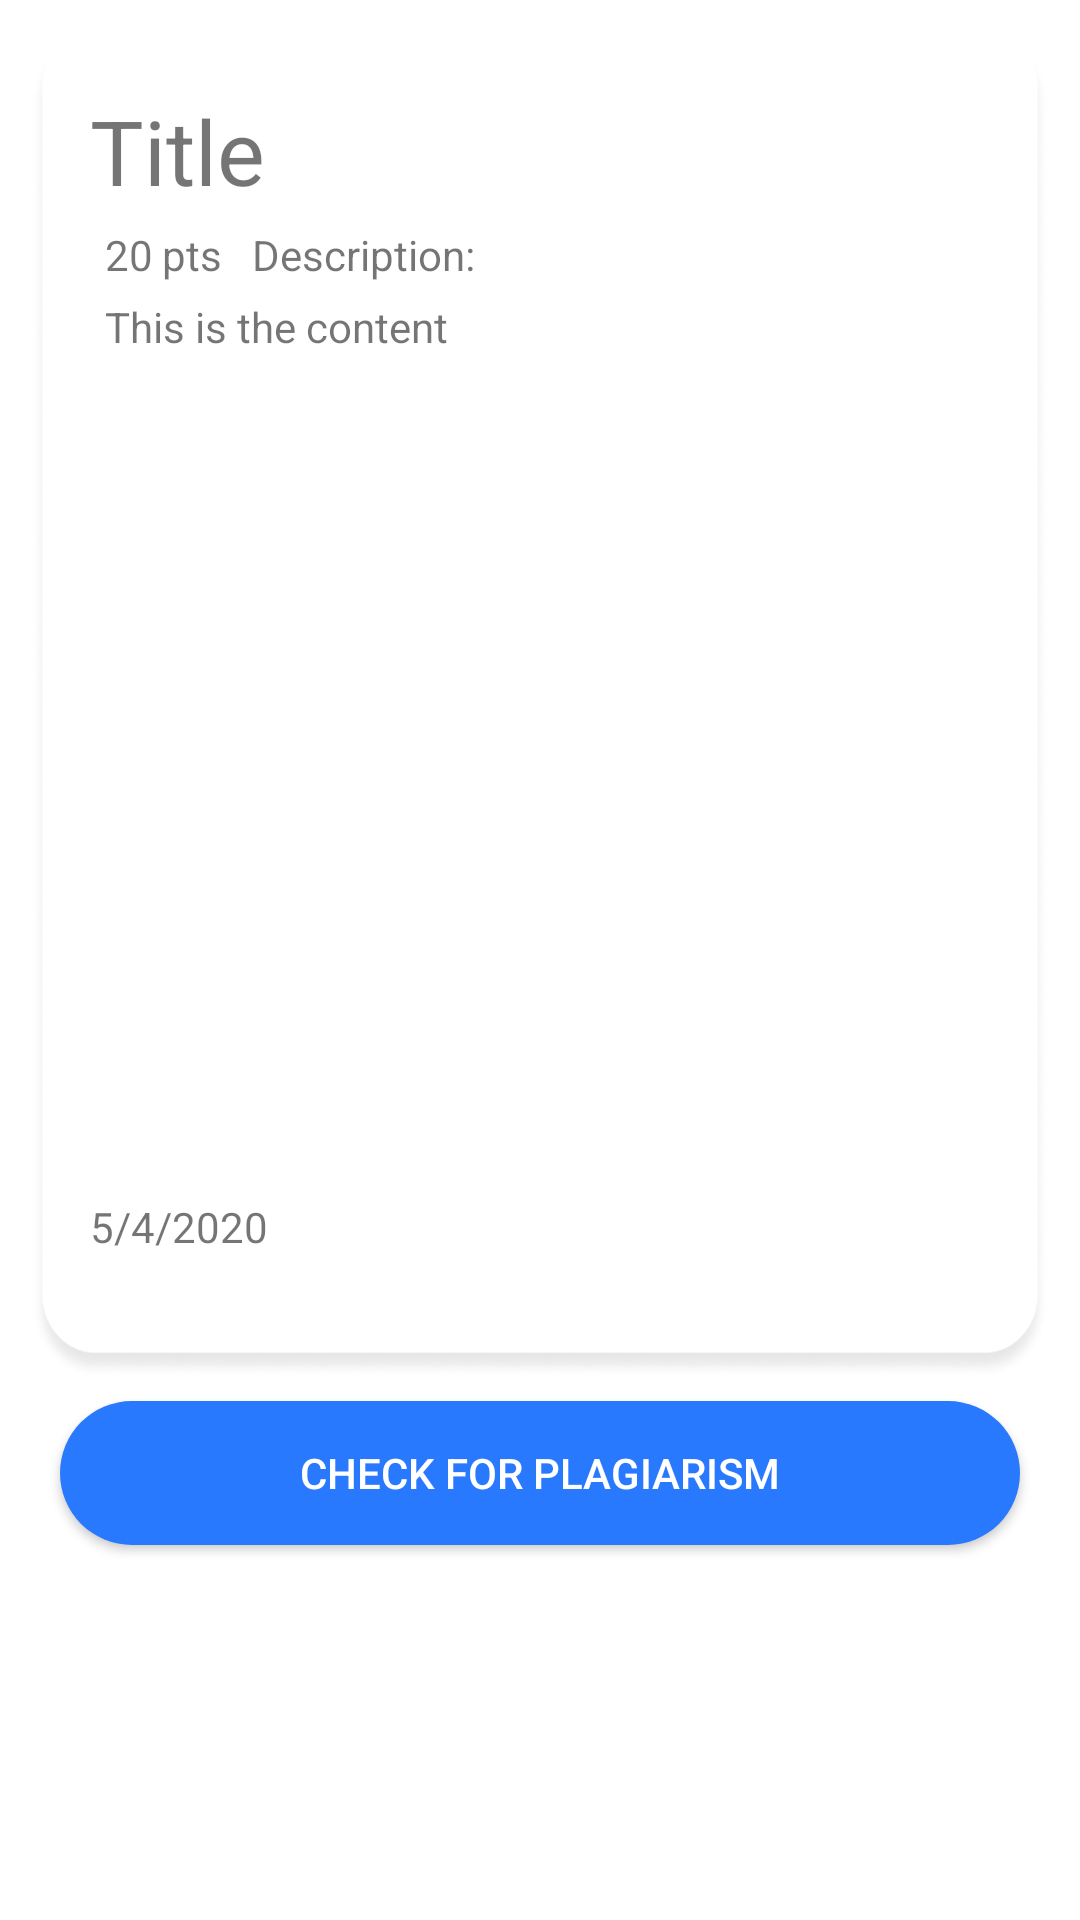

Reconstruct the res/layout file that produces this screen, plus the resources it refers to.
<!-- AndroidManifest.xml: application theme Theme.Project -->
<!-- res/layout/activity_exam.xml -->
<?xml version="1.0" encoding="utf-8"?>

<LinearLayout xmlns:android="http://schemas.android.com/apk/res/android"
    xmlns:app="http://schemas.android.com/apk/res-auto"
    xmlns:tools="http://schemas.android.com/tools"
    android:layout_width="match_parent"
    android:layout_height="match_parent"
    android:orientation="vertical"
    tools:context=".courseItem.Exam"
    android:background="@color/ColorWhite">

    <LinearLayout
        android:layout_width="match_parent"
        android:layout_height="450dp"
        android:background="@drawable/frame5"
        android:layout_marginTop="10dp"
        android:layout_marginLeft="10dp"
        android:layout_marginRight="10dp"
        android:orientation="vertical"
        >
        <TextView
            android:layout_width="wrap_content"
            android:layout_height="wrap_content"
            android:text="Title"
            android:textSize="30sp"
            android:layout_marginLeft="20dp"
            android:layout_marginTop="20dp"
            />
        <LinearLayout
            android:layout_width="wrap_content"
            android:layout_height="wrap_content"
            android:orientation="horizontal"
            android:layout_marginLeft="20dp"
            android:layout_marginTop="5dp"
            >
            <TextView
                android:layout_width="wrap_content"
                android:layout_height="wrap_content"
                android:text="20"
                android:layout_marginLeft="5dp"
                />
            <TextView
                android:layout_width="wrap_content"
                android:layout_height="wrap_content"
                android:text="pts"
                android:layout_marginLeft="3dp"
                />
            <TextView
                android:layout_width="wrap_content"
                android:layout_height="wrap_content"
                android:text="Description:"
                android:layout_marginLeft="10dp"
                />
        </LinearLayout>
        <ScrollView
            android:layout_width="match_parent"
            android:layout_height="300dp"
            android:layout_marginLeft="20dp"
            android:layout_marginRight="20dp">
            <TextView
                android:layout_width="match_parent"
                android:layout_height="wrap_content"
                android:padding="5dp"
                android:text="This is the content"
                />
        </ScrollView>

        <TextView
            android:layout_width="match_parent"
            android:layout_height="wrap_content"
            android:layout_marginLeft="20dp"
            android:layout_marginRight="20dp"
            android:layout_marginTop="5dp"
            android:text="5/4/2020"
            />


    </LinearLayout>












    <Button
        android:id="@+id/btn_exam_check_for_plag"
        android:layout_width="match_parent"
        android:layout_height="wrap_content"
        android:layout_marginTop="7dp"
        android:layout_marginLeft="20dp"
        android:layout_marginRight="20dp"
        android:text="Check for plagiarism"
        android:background="@drawable/button_shape2"
        android:textColor="@color/ColorWhite"
        />











</LinearLayout>
<!-- resources referenced by this layout -->
<resources>
  <color name="ColorWhite">#FFFFFFFF</color>
  <!-- drawable button_shape2 (drawable) -->
  <?xml version="1.0" encoding="utf-8"?>
  
  <shape xmlns:android="http://schemas.android.com/apk/res/android">
      <solid
          android:color="@color/DarkBlue"/>
      <corners
          android:radius="30dp"/>
  </shape>
  <!-- drawable frame5: png bitmap (drawable-xxhdpi, 52442 bytes) -->
  <style name="Theme.Project" parent="Theme.MaterialComponents.DayNight.DarkActionBar.Bridge">
          
          <item name="colorPrimary">@color/blue</item>
          <item name="colorPrimaryVariant">@color/ColorPurpleLight</item>
          <item name="colorOnPrimary">@color/ColorBlack</item>
          
          <item name="colorSecondary">@color/blue</item>
          <item name="colorSecondaryVariant">@color/ColorPurpleLight</item>
          <item name="colorOnSecondary">@color/blue</item>
          
          <item name="android:statusBarColor" tools:targetApi="l">?attr/colorPrimaryVariant</item>
          
      </style>
  <color name="DarkBlue">#2979FF</color>
  <color name="blue">#2196F3</color>
  <color name="ColorPurpleLight">#FFBB86FC</color>
  <color name="ColorBlack">#FF000000</color>
</resources>
